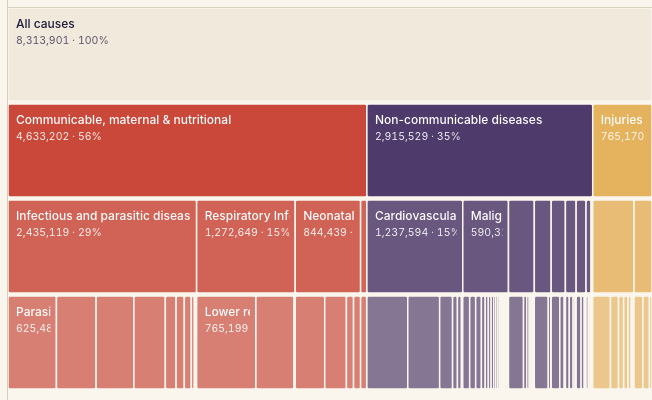
D3 v7 page, settled after 480 driven frames (8 s of simulated time); the page loaded 2 data file(s).


// ── js/main.js
// Africa's Causes of Death — explorable zoomable icicle.
//
// Horizontal icicle (partition) layout: every row is a level of the WHO/GBD
// taxonomy (All causes → CMNN/NCDs/Injuries → groups → causes); a block's
// width is its share of deaths. Color = top-level cause group (L1), with a
// slight lightening per depth so nesting stays legible.
//
// Click any block to zoom into it (it becomes the full-width top row and its
// descendants re-expand below). Click the top row — or anywhere in the
// background — to zoom back out one level. Hover updates the sidebar "Selected"
// panel with the age-band breakdown; a tooltip shows deaths + share.

const AGE_BANDS = ["<5", "5-14", "15-49", "50-69", "70+"];

const AGE_VAR = {
  "<5":    "--age-under5",
  "5-14":  "--age-5-14",
  "15-49": "--age-15-49",
  "50-69": "--age-50-69",
  "70+":   "--age-70plus",
};

const L1_KEY = {
  "Communicable, maternal, perinatal and nutritional conditions": "cmnn",
  "Noncommunicable diseases": "ncd",
  "Injuries": "injury",
};
const L1_SHORT = {
  "Communicable, maternal, perinatal and nutritional conditions": "Communicable, maternal & nutritional",
  "Noncommunicable diseases": "Non-communicable diseases",
  "Injuries": "Injuries",
};

const MAX_VISIBLE_DEPTH = 3; // rows shown below the focused row

const cssVar = (name, fallback) =>
  getComputedStyle(document.documentElement).getPropertyValue(name).trim() || fallback;

const commaFormat = d3.format(",");

const state = {
  root: null,        // d3.hierarchy, full data (layout coords cached on it)
  focus: null,       // currently focused node
  ageData: null,     // Map<leafID, [{age, value}]>
  totalDeaths: 0,
  width: 0,
  height: 0,
  rowH: 76,
  svg: null,
  g: null,
};

main().catch((err) => {
  console.error(err);
  const el = document.getElementById("loadText");
  if (el) el.textContent = "Failed to load data — check console.";
});

async function main() {
  const [tree, byAge] = await Promise.all([
    d3.json("data/causes.json"),
    d3.csv("data/causes-by-age.csv", (d) => ({ ID: d.ID, age: d.age, value: +d.value })),
  ]);

  state.ageData = d3.group(byAge, (d) => d.ID);

  const root = d3.hierarchy(tree)
    .sum((d) => d.size || 0)
    .sort((a, b) => b.value - a.value);

  // Stamp each node with its L1 ancestor name (used for coloring).
  root.each((n) => {
    let p = n;
    while (p && p.depth > 1) p = p.parent;
    n.l1Name = p && p.depth === 1 ? p.data.name : null;
  });

  state.root = root;
  state.focus = root;
  state.totalDeaths = root.value;

  document.getElementById("loadText")?.remove();
  ensureScaffold();
  populateSearch(root);
  layoutAndDraw(false);
  showDetail(root, /*pinned*/ true);

  window.addEventListener("resize", debounce(() => layoutAndDraw(false), 180));
}

function debounce(fn, wait) {
  let t;
  return (...args) => { clearTimeout(t); t = setTimeout(() => fn(...args), wait); };
}

// ── One-time DOM scaffold: breadcrumb + svg + tooltip ─────────────────────
function ensureScaffold() {
  const chartEl = document.getElementById("chart");

  if (!document.getElementById("breadcrumb")) {
    const crumb = document.createElement("div");
    crumb.id = "breadcrumb";
    crumb.className = "breadcrumb";
    chartEl.before(crumb);
  }
  if (!document.querySelector(".nodeTooltip")) {
    d3.select("body").append("div").attr("class", "nodeTooltip").style("opacity", 0);
  }
}

// ── Layout: run the partition once at the current size, cache coords ──────
function layoutAndDraw(animate) {
  const chartEl = document.getElementById("chart");
  state.width  = Math.max(chartEl.clientWidth, 360);
  // Fit MAX_VISIBLE_DEPTH+1 rows comfortably; clamp the row height.
  const avail  = Math.max(chartEl.clientHeight, 480);
  state.rowH   = Math.max(58, Math.min(96, avail / (MAX_VISIBLE_DEPTH + 1)));
  state.height = state.rowH * (MAX_VISIBLE_DEPTH + 1);

  d3.partition().size([state.width, state.height]).padding(0)(
    state.root.sum((d) => d.size || 0).sort((a, b) => b.value - a.value)
  );
  // Cache the "original" full-canvas coords; per-focus we rescale x off these.
  state.root.each((d) => { d.x0o = d.x0; d.x1o = d.x1; });

  d3.select("#chart").selectAll("svg").remove();
  state.svg = d3.select("#chart").append("svg")
    .attr("viewBox", `0 0 ${state.width} ${state.height}`)
    .attr("width", "100%")
    .attr("height", state.height)
    .style("display", "block");
  state.g = state.svg.append("g");

  draw(animate);
}

function l1Color(name) {
  const k = L1_KEY[name];
  if (k === "cmnn")   return cssVar("--l1-cmnn",   "#C9483A");
  if (k === "ncd")    return cssVar("--l1-ncd",    "#4E3A6B");
  if (k === "injury") return cssVar("--l1-injury", "#E5B25D");
  return "#8A8378";
}

// Block fill: L1 hue, lightened a touch per level of depth so a child reads
// as distinct from its parent. The focused row (and true root) is neutral.
function blockFill(d) {
  if (d.depth === 0) return cssVar("--ground-deep", "#F1EADC");
  const base = l1Color(d.depth === 1 ? d.data.name : d.l1Name);
  const c = d3.color(base);
  if (!c) return base;
  return c.copy({ opacity: Math.max(0.5, 1 - (d.depth - 1) * 0.16) }).toString();
}

// ── Draw the focused subtree as icicle rows ───────────────────────────────
function draw(animate = true) {
  const focus = state.focus;
  const x = d3.scaleLinear().domain([focus.x0o, focus.x1o]).range([0, state.width]);
  const nodes = focus.descendants().filter((d) => d.depth <= focus.depth + MAX_VISIBLE_DEPTH);

  const yOf = (d) => (d.depth - focus.depth) * state.rowH;
  const wOf = (d) => Math.max(0, x(d.x1o) - x(d.x0o));

  const tooltip = d3.select(".nodeTooltip");
  const t = state.g.transition().duration(animate ? 600 : 0);

  const cells = state.g.selectAll("g.cell").data(nodes, (d) => d.data.ID || d.data.name);
  cells.exit().remove();

  const enter = cells.enter().append("g").attr("class", "cell");
  enter.append("rect").attr("class", "cell-rect").attr("rx", 2);
  enter.append("clipPath")
    .attr("id", (d) => "iclip-" + (d.data.ID || slug(d.data.name)))
    .append("rect");
  enter.append("text").attr("class", "cell-name").attr("x", 8).attr("y", 20);
  enter.append("text").attr("class", "cell-val").attr("x", 8).attr("y", 36);

  const all = enter.merge(cells);

  all.style("cursor", "pointer")
    .on("click", (event, d) => {
      event.stopPropagation();
      // Clicking the focused row zooms out; clicking a child zooms in.
      const target = (d === focus && d.parent) ? d.parent : d;
      zoomTo(target);
    })
    .on("mouseenter", (event, d) => { showDetail(d, false); showTip(event, d); })
    .on("mousemove", (event) => moveTip(event))
    .on("mouseleave", () => { showDetail(state.focus, true); hideTip(); });

  all.transition(t).attr("transform", (d) => `translate(${x(d.x0o)},${yOf(d)})`);

  all.select("rect.cell-rect").transition(t)
    .attr("width", wOf)
    .attr("height", state.rowH - 3)
    .attr("fill", blockFill)
    .attr("stroke", cssVar("--ground", "#FAF6EE"));

  all.select("clipPath rect")
    .attr("width", (d) => Math.max(0, wOf(d) - 6))
    .attr("height", state.rowH - 3);

  all.select("text.cell-name")
    .attr("clip-path", (d) => `url(#iclip-${d.data.ID || slug(d.data.name)})`)
    .attr("fill", (d) => d.depth === 0 ? cssVar("--ink", "#1F1B3A") : "#fff")
    .text((d) => {
      if (wOf(d) < 44) return "";
      return d.depth === 0 ? "All causes" : (L1_SHORT[d.data.name] || d.data.name);
    });

  all.select("text.cell-val")
    .attr("clip-path", (d) => `url(#iclip-${d.data.ID || slug(d.data.name)})`)
    .attr("fill", (d) => d.depth === 0 ? cssVar("--ink-muted", "#5C566F") : "rgba(255,255,255,0.9)")
    .text((d) => {
      if (wOf(d) < 44) return "";
      const pct = ((d.value / state.totalDeaths) * 100);
      const pctStr = pct >= 1 ? pct.toFixed(0) : pct.toFixed(1);
      return `${commaFormat(Math.round(d.value))}  ·  ${pctStr}%`;
    });

  // Background click → zoom out one level.
  state.svg.on("click", () => {
    if (state.focus.parent) zoomTo(state.focus.parent);
  });

  function showTip(event, d) {
    const total = commaFormat(Math.round(d.value));
    const share = ((d.value / state.totalDeaths) * 100).toFixed(2);
    const name = d.depth === 0 ? "All causes" : d.data.name;
    tooltip.html(`<strong>${escapeHTML(name)}</strong> — ${total} deaths · ${share}%`)
      .style("opacity", 1);
  }
  function moveTip(event) {
    tooltip.style("left", event.pageX + 12 + "px").style("top", event.pageY + 12 + "px");
  }
  function hideTip() { tooltip.style("opacity", 0); }

  renderBreadcrumb();
}

function zoomTo(node) {
  if (!node) return;
  state.focus = node;
  draw(true);
  showDetail(node, true);
}

// ── Breadcrumb ────────────────────────────────────────────────────────────
function renderBreadcrumb() {
  const crumb = document.getElementById("breadcrumb");
  if (!crumb) return;
  const trail = state.focus.ancestors().reverse();
  crumb.innerHTML = trail.map((n, i) => {
    const last = i === trail.length - 1;
    const name = i === 0 ? "All causes" : (L1_SHORT[n.data.name] || n.data.name);
    if (last) return `<span class="bc-current">${escapeHTML(name)}</span>`;
    return `<button class="bc-link" data-depth="${n.depth}">${escapeHTML(name)}</button>`;
  }).join('<span class="bc-sep">›</span>');

  crumb.querySelectorAll(".bc-link").forEach((btn) => {
    btn.addEventListener("click", () => {
      const target = state.focus.ancestors().find((a) => a.depth === +btn.dataset.depth);
      if (target) zoomTo(target);
    });
  });
}

// ── Sidebar detail panel ──────────────────────────────────────────────────
function showDetail(node, pinned) {
  const panel = document.getElementById("detail");
  if (!panel) return;

  const isRoot = node === state.root;
  const isLeaf = !node.children;
  const value = node.value;
  const sharePct = ((value / state.totalDeaths) * 100).toFixed(value / state.totalDeaths < 0.1 ? 2 : 1);
  const byAge = aggregateByAge(node);
  const maxV = max(byAge);

  const trail = node.ancestors().slice(1, -1).reverse()
    .map((d) => L1_SHORT[d.data.name] || d.data.name);

  const heading = pinned ? "Selected" : (isLeaf ? "Hovered cause" : "Hovered group");

  panel.innerHTML = `
    <h3>${heading}</h3>
    <div class="detail-card">
      ${trail.length ? `<div class="detail-trail">${trail.map(escapeHTML).join(" › ")}</div>` : ""}
      <div class="detail-name">${isRoot ? "All causes" : escapeHTML(node.data.name)}</div>
      <div class="detail-meta">${isRoot ? "WHO African Region · 2021" : (isLeaf ? "Cause" : "Group")} · ${commaFormat(Math.round(value))} deaths</div>
      <div class="detail-total"><strong>${isRoot ? "100%" : sharePct + "%"}</strong> ${isRoot ? "· 8.3M deaths" : "of all African deaths in 2021"}</div>
      <div class="detail-section-title">By age band</div>
      <div class="detail-bars">${ageBarsHTML(byAge, maxV)}</div>
      <p class="detail-hint">${isLeaf && !isRoot ? "Hover other blocks to compare, or zoom out via the breadcrumb." : "Click any block to zoom in. Click the top row to zoom out."}</p>
    </div>
  `;
}

function aggregateByAge(node) {
  const out = Object.fromEntries(AGE_BANDS.map((a) => [a, 0]));
  const leaves = !node.children ? [node] : node.leaves();
  for (const leaf of leaves) {
    const rows = state.ageData.get(leaf.data.ID);
    if (!rows) continue;
    for (const r of rows) out[r.age] = (out[r.age] || 0) + +r.value;
  }
  return out;
}

function max(byAge) {
  return Math.max(...AGE_BANDS.map((a) => byAge[a] || 0));
}

function ageBarsHTML(byAge, maxV) {
  return AGE_BANDS.map((age) => {
    const v = byAge[age] || 0;
    const pct = maxV > 0 ? (v / maxV) * 100 : 0;
    return `
      <div class="age-row">
        <span class="age-row-label">${age}</span>
        <span class="age-row-bar"><span style="width:${pct}%;background:var(${AGE_VAR[age]})"></span></span>
        <span class="age-row-value">${commaFormat(Math.round(v))}</span>
      </div>
    `;
  }).join("");
}

// ── Native search box ─────────────────────────────────────────────────────
function populateSearch(root) {
  const select = document.getElementById("searchBox");
  if (!select) return;
  const items = Array.from(new Set(root.descendants()
    .filter((d) => d.data.ID)
    .map((d) => d.data.name))).filter(Boolean).sort();
  for (const name of items) {
    const opt = document.createElement("option");
    opt.value = name;
    opt.textContent = name;
    select.appendChild(opt);
  }
  select.addEventListener("change", (e) => {
    const name = e.target.value;
    if (!name) { zoomTo(state.root); return; }
    const target = state.root.descendants().find((d) => d.data.name === name);
    if (!target) return;
    // Zoom so the target is visible: if it has children, focus it; otherwise
    // focus its parent so the leaf shows as a row inside the focused subtree.
    const focus = target.children ? target : (target.parent || target);
    zoomTo(focus);
    showDetail(target, true);
  });
}

function slug(s) {
  return String(s).replace(/[^a-z0-9]+/gi, "-");
}

function escapeHTML(s) {
  return String(s)
    .replace(/&/g, "&amp;").replace(/</g, "&lt;").replace(/>/g, "&gt;");
}


### data: data/causes-by-age.csv
ID, age, value
1.1.1, <5, 84354
1.1.1, 5-14, 19209
1.1.1, 15-49, 146377
1.1.1, 50-69, 156385
1.1.1, 70+, 105631
1.1.2.1, <5, 36854
1.1.2.1, 5-14, 454
1.1.2.1, 15-49, 370
1.1.2.1, 50-69, 252
1.1.2.1, 70+, 157
1.1.2.2, <5, 0
1.1.2.2, 5-14, 8
1.1.2.2, 15-49, 183
1.1.2.2, 50-69, 34
1.1.2.2, 70+, 22
1.1.2.3, <5, 0
1.1.2.3, 5-14, 3
1.1.2.3, 15-49, 84
1.1.2.3, 50-69, 19
1.1.2.3, 70+, 21
1.1.2.4, <5, 0
1.1.2.4, 5-14, 12
1.1.2.4, 15-49, 441
1.1.2.4, 50-69, 137
1.1.2.4, 70+, 87
1.1.3, <5, 56626
1.1.3, 5-14, 20416
1.1.3, 15-49, 244977
1.1.3, 50-69, 77385
1.1.3, 70+, 6385
1.1.4, <5, 281428
1.1.4, 5-14, 33864
1.1.4, 15-49, 50795
1.1.4, 50-69, 57951
1.1.4, 70+, 63669
1.1.5.1, <5, 28861
1.1.5.1, 5-14, 9112
1.1.5.1, 15-49, 487
1.1.5.1, 50-69, 102
1.1.5.1, 70+, 0
1.1.5.2, <5, 2005
1.1.5.2, 5-14, 757
1.1.5.2, 15-49, 138
1.1.5.2, 50-69, 48
1.1.5.2, 70+, 0
1.1.5.3, <5, 34419
1.1.5.3, 5-14, 3776
1.1.5.3, 15-49, 1274
1.1.5.3, 50-69, 0
1.1.5.3, 70+, 0
1.1.5.4, <5, 5143
1.1.5.4, 5-14, 1098
1.1.5.4, 15-49, 1599
1.1.5.4, 50-69, 1151
1.1.5.4, 70+, 541
1.1.6, <5, 56567
1.1.6, 5-14, 27637
1.1.6, 15-49, 28712
1.1.6, 50-69, 15292
1.1.6, 70+, 11117
... 635 more rows

### data: data/causes.json
{
 "name": "All causes",
 "children": [
  {
   "name": "Communicable, maternal, perinatal and nu…",
   "ID": "1",
   "children": [
    "{... 3 keys}",
    "{... 3 keys}",
    "{... 3 keys}",
    "{... 3 keys}"
   ]
  },
  {
   "name": "Noncommunicable diseases",
   "ID": "2",
   "children": [
    "{... 3 keys}",
    "{... 3 keys}",
    "{... 3 keys}",
    "{... 3 keys}",
    "{... 3 keys}",
    "{... 3 keys}",
    "{... 3 keys}",
    "{... 3 keys}",
    "... 2 more items"
   ]
  },
  {
   "name": "Injuries",
   "ID": "3",
   "children": [
    "{... 3 keys}",
    "{... 3 keys}"
   ]
  }
 ]
}